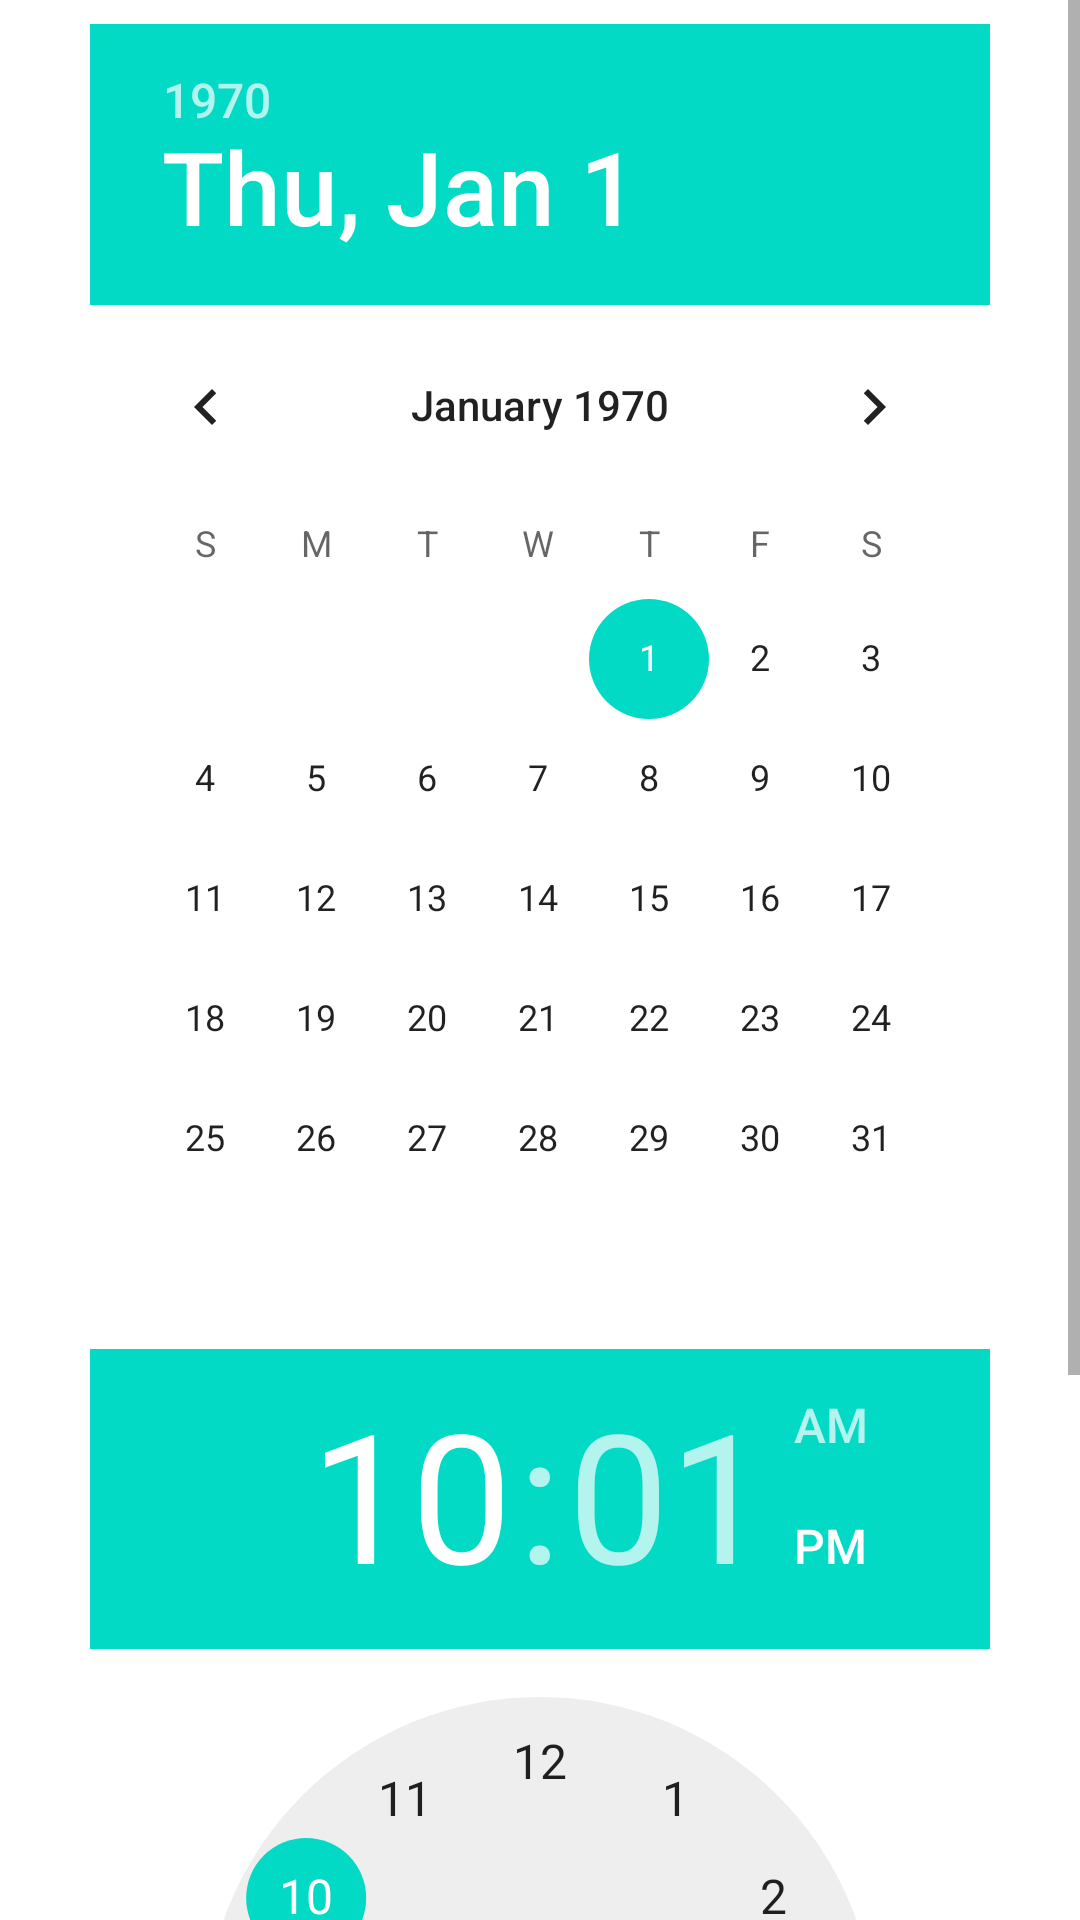

Layout XML and referenced resources for this Android screen:
<!-- AndroidManifest.xml: application theme Theme.NgringinApk.withHeader -->
<!-- res/layout/date_time_picker.xml -->
<?xml version="1.0" encoding="utf-8"?>

<ScrollView
    xmlns:android="http://schemas.android.com/apk/res/android"
    android:layout_width="match_parent"
    android:background="@color/white"
    android:layout_height="match_parent">
<LinearLayout
    android:orientation="vertical"
    android:layout_width="match_parent"
    android:padding="8dp"
    android:layout_marginRight="22dp"
    android:background="@color/white"
    android:layout_marginLeft="22dp"
    android:layout_height="wrap_content"
    android:gravity="center_horizontal">
    <DatePicker
        android:id="@+id/date_picker"
        android:layout_width="wrap_content"
        android:calendarViewShown="true"
        android:layout_marginBottom="10dp"
        android:spinnersShown="false"
        android:layout_height="wrap_content" />
    <TimePicker
        android:id="@+id/time_picker"
        android:layout_width="match_parent"
        android:layout_height="wrap_content" />
    <Button
        android:id="@+id/date_time_set"
        android:layout_weight="1"
        android:layout_width="match_parent"
        android:text="Set"
        android:layout_height="0dp" />
</LinearLayout>

</ScrollView>
<!-- resources referenced by this layout -->
<resources>
  <color name="white">#FFFFFFFF</color>
  <style name="Theme.NgringinApk.withHeader" parent="Theme.MaterialComponents.DayNight.DarkActionBar">
  		
  		<item name="colorPrimary">@color/purple_500</item>
  		<item name="colorPrimaryVariant">@color/purple_700</item>
  		<item name="colorOnPrimary">@color/white</item>
  		
  		<item name="colorSecondary">@color/teal_200</item>
  		<item name="colorSecondaryVariant">@color/teal_700</item>
  		<item name="colorOnSecondary">@color/black</item>
  		
  		<item name="android:statusBarColor" tools:targetApi="l">?attr/colorPrimaryVariant</item>
  		
  	</style>
  <color name="purple_500">#009899</color>
  <color name="purple_700">#FF018786</color>
  <color name="teal_200">#FF03DAC5</color>
  <color name="teal_700">#FF018786</color>
  <color name="black">#FF000000</color>
</resources>
